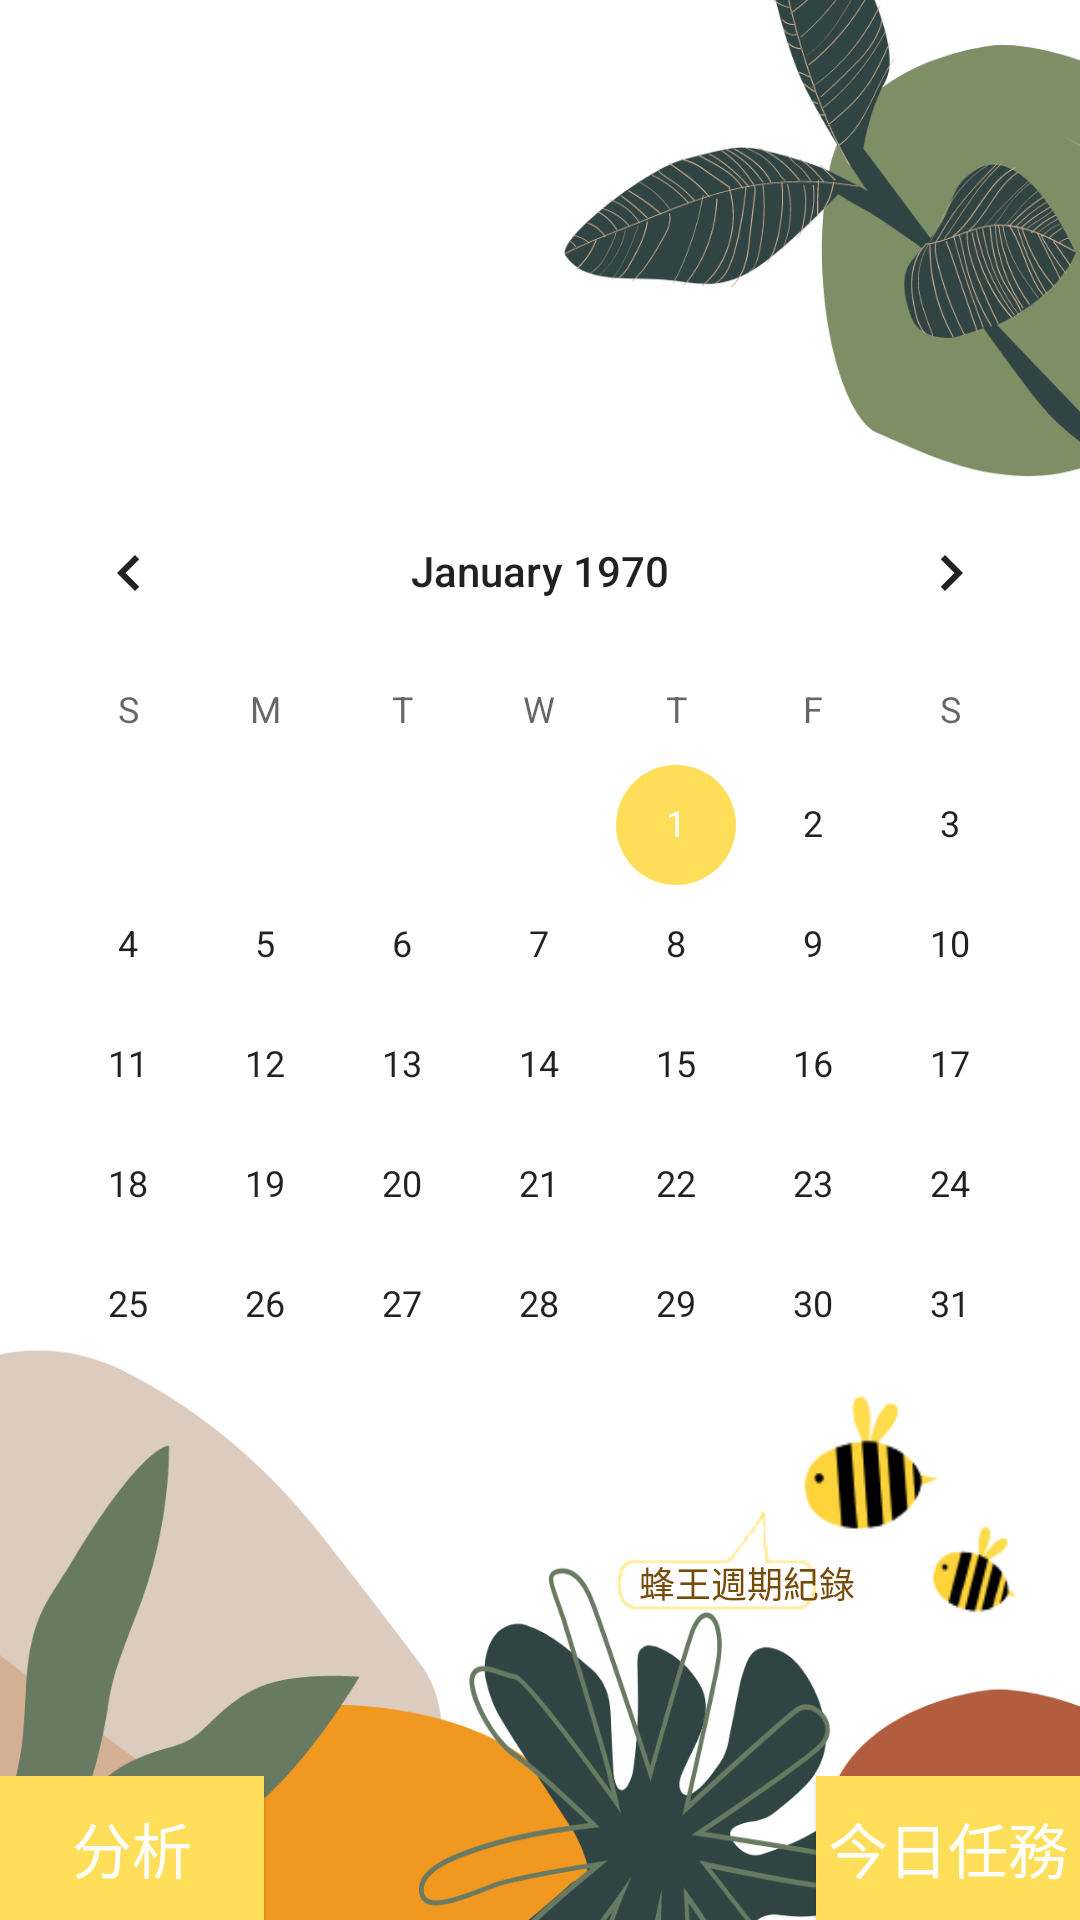

Android layout source for this screen:
<!-- AndroidManifest.xml: application theme Theme.QueenBee -->
<!-- res/layout/activity_detail.xml -->
<?xml version="1.0" encoding="utf-8"?>
<RelativeLayout xmlns:android="http://schemas.android.com/apk/res/android"
    xmlns:app="http://schemas.android.com/apk/res-auto"
    xmlns:tools="http://schemas.android.com/tools"
    android:layout_width="match_parent"
    android:layout_height="match_parent"
    android:background="@drawable/bckground4"
    tools:context=".detail">

    <TextView
        android:id="@+id/tname"
        android:layout_width="150dp"
        android:layout_marginBottom="10dp"
        android:layout_above="@+id/calendarView"
        android:layout_height="wrap_content"
        android:layout_marginStart="16dp"
        android:layout_marginLeft="16dp"
        android:textSize="25sp"
        android:textColor="#764B09" />

    <CalendarView
        android:layout_centerHorizontal="true"
        android:layout_centerVertical="true"
        android:id="@+id/calendarView"
        android:layout_width="match_parent"
        android:layout_height="326dp"
        app:layout_constraintEnd_toEndOf="parent"
        app:layout_constraintTop_toTopOf="parent" />

    <Button
        android:id="@+id/btnbee"
        android:layout_width="80dp"
        android:layout_height="80dp"
        android:layout_below="@+id/calendarView"
        android:layout_alignParentEnd="true"
        android:layout_alignParentRight="true"
        android:layout_marginTop="-20dp"
        android:layout_marginEnd="18dp"
        android:layout_marginRight="18dp"
        android:background="@drawable/bee"
        app:backgroundTint="@null" />

    <FrameLayout
        android:layout_width="wrap_content"
        android:layout_height="wrap_content"
        android:layout_below="@+id/btnbee"
        android:layout_alignParentEnd="true"
        android:layout_alignParentRight="true"
        android:layout_marginTop="-45dp"
        android:layout_marginEnd="75dp"
        android:layout_marginRight="75dp">

        <ImageButton
            android:id="@+id/ibbee"
            android:layout_width="80dp"
            android:layout_height="50dp"
            android:background="@drawable/dialog"
            android:backgroundTint="#FFDE59" />

        <TextView
            android:layout_width="wrap_content"
            android:layout_height="wrap_content"
            android:layout_marginStart="14dp"
            android:layout_marginTop="20dp"
            android:textSize="12sp"
            android:text="蜂王週期紀錄"
            android:textColor="#764B09"
            android:layout_marginLeft="15dp" />

    </FrameLayout>

    <RelativeLayout
        android:layout_width="match_parent"
        android:layout_height="wrap_content"
        android:layout_alignParentBottom="true"
        android:layout_marginBottom="0dp">

        <Button
            android:id="@+id/btnanalyse"
            android:layout_width="wrap_content"
            android:layout_height="wrap_content"
            android:text="分析"
            android:textSize="20sp"
            android:background="#FFDE59"
            android:textColor="#FFFFFF"/>

        <Button
            android:id="@+id/btntask"
            android:layout_width="wrap_content"
            android:layout_height="wrap_content"
            android:layout_alignParentEnd="true"
            android:layout_alignParentRight="true"
            android:layout_marginEnd="0dp"
            android:layout_marginRight="0dp"
            android:text="今日任務"
            android:textSize="20sp"
            android:background="#FFDE59"
            android:textColor="#FFFFFF"/>
    </RelativeLayout>
</RelativeLayout>
<!-- resources referenced by this layout -->
<resources>
  <!-- drawable bckground4: png bitmap (drawable, 145857 bytes) -->
  <!-- drawable bee: png bitmap (drawable, 6703 bytes) -->
  <!-- drawable dialog: png bitmap (drawable, 2055 bytes) -->
  <style name="Theme.QueenBee" parent="Theme.MaterialComponents.DayNight.NoActionBar">
          
          <item name="colorPrimary">@color/purple_500</item>
          <item name="colorPrimaryVariant">@color/purple_700</item>
          <item name="colorOnPrimary">@color/white</item>
          
          <item name="colorSecondary">@color/teal_200</item>
          <item name="colorSecondaryVariant">@color/teal_700</item>
          <item name="colorOnSecondary">@color/black</item>
          
          <item name="android:statusBarColor" tools:targetApi="l">?attr/colorPrimaryVariant</item>
          
      </style>
  <color name="purple_500">#FFDE59</color>
  <color name="purple_700">#FFDE59</color>
  <color name="white">#FFFFFFFF</color>
  <color name="teal_200">#FFDE59</color>
  <color name="teal_700">#FF018786</color>
  <color name="black">#FF000000</color>
</resources>
